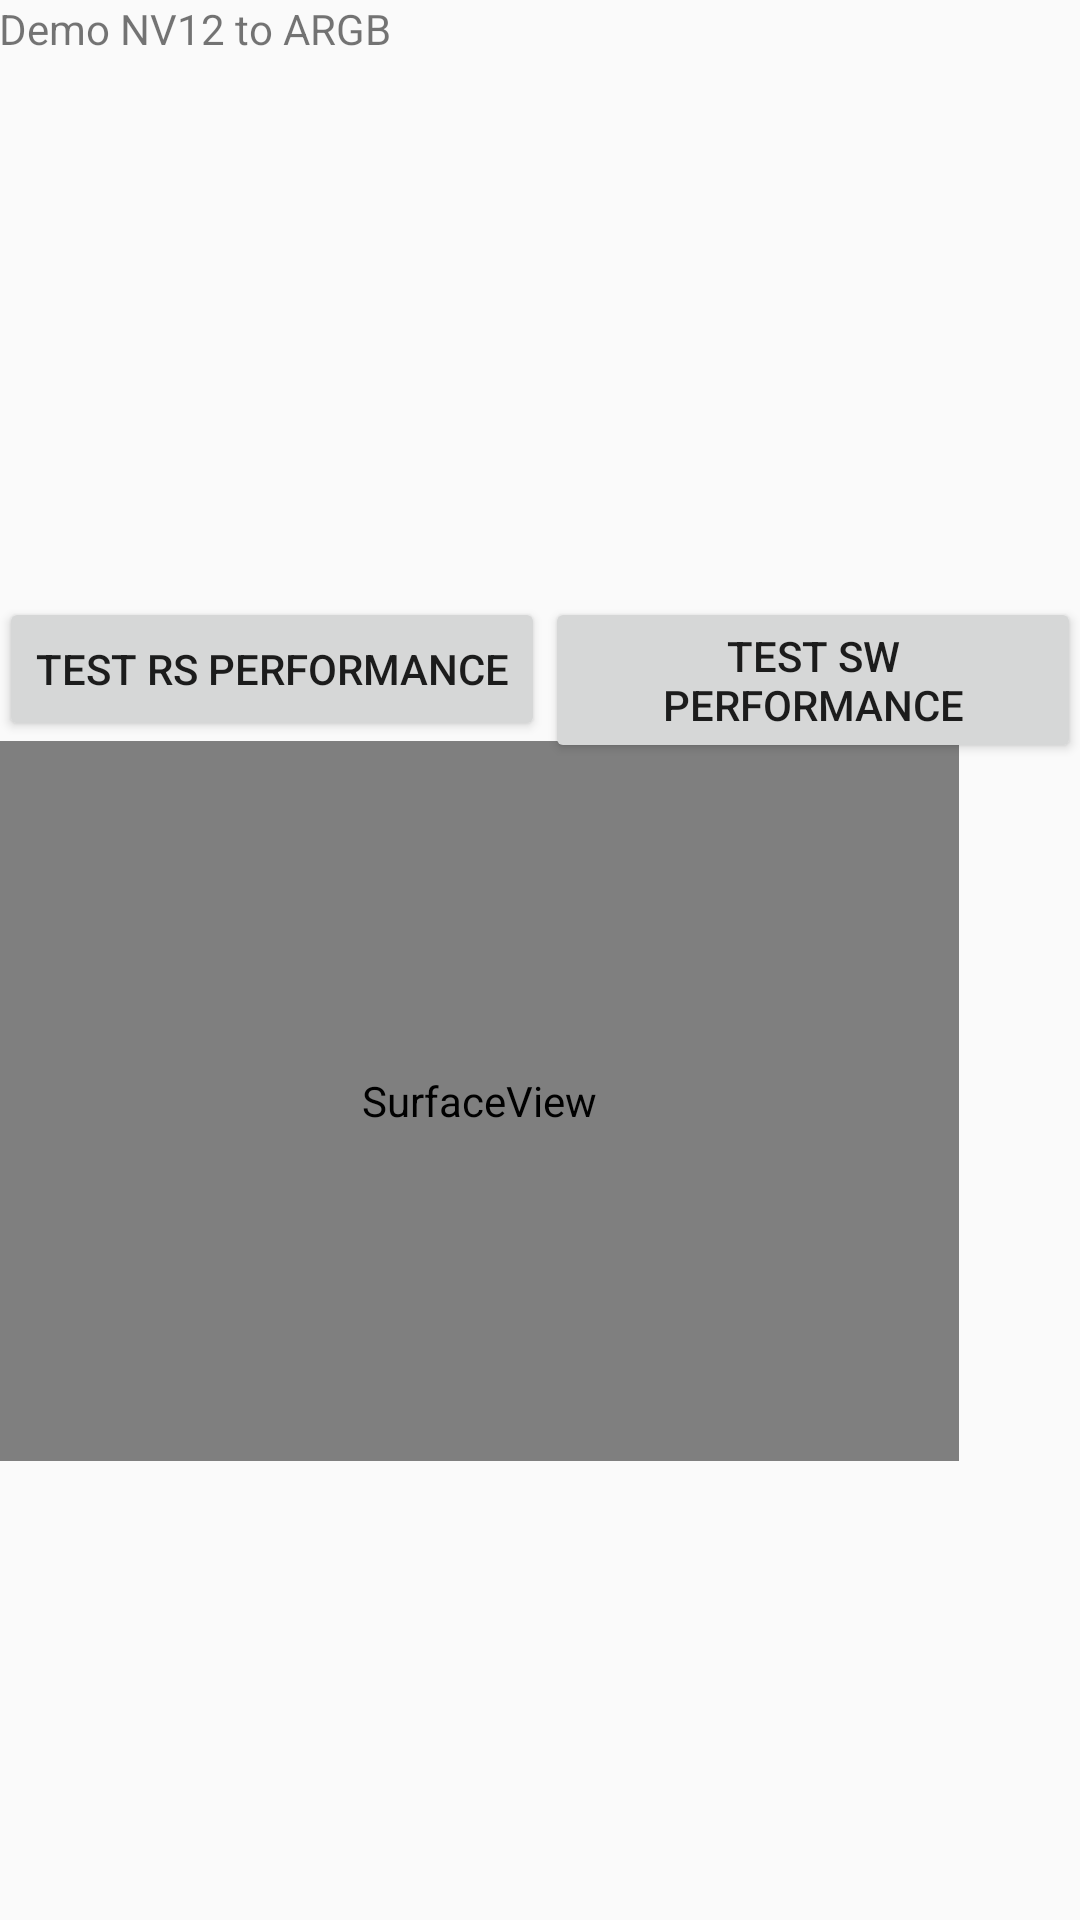

Produce the Android XML layout that renders to this screen, including the resource entries it uses.
<!-- AndroidManifest.xml: application theme AppTheme -->
<!-- res/layout/activity_demo_nv12_to_argb.xml -->
<RelativeLayout xmlns:android="http://schemas.android.com/apk/res/android"
    xmlns:tools="http://schemas.android.com/tools" android:layout_width="match_parent"
    android:layout_height="match_parent" android:paddingLeft="@dimen/activity_horizontal_margin"
    android:paddingRight="@dimen/activity_horizontal_margin"
    android:paddingTop="@dimen/activity_vertical_margin"
    android:paddingBottom="@dimen/activity_vertical_margin"
    tools:context="com.wterry.fei.renderscriptdemo.DemoNV12ToARGBActivity">


    <TextView
        android:id="@+id/text"
        android:text="@string/demoNV12ToARGB" android:layout_width="wrap_content"
        android:layout_height="wrap_content" />
   <ImageView
       android:layout_below="@+id/text"
       android:id="@+id/imageView"
       android:layout_width="320dp"
       android:layout_height="180dp" />

    <Button
        android:layout_width="wrap_content"
        android:layout_height="wrap_content"
        android:layout_below="@id/imageView"
        android:id="@+id/but_testrs"
        android:text="test RS Performance"
        />
    <Button
        android:layout_width="wrap_content"
        android:layout_height="wrap_content"
        android:layout_below="@id/imageView"
        android:layout_toRightOf="@id/but_testrs"
        android:id="@+id/but_testsoftware"
        android:text="test SW Performance"
        />
    <SurfaceView
        android:id="@+id/surface"
        android:layout_below="@id/but_testrs"
        android:layout_width="320dp"
        android:layout_height="240dp" />

</RelativeLayout>
<!-- resources referenced by this layout -->
<resources>
  <string name="demoNV12ToARGB">Demo NV12 to ARGB</string>
  <style name="AppTheme" parent="Theme.AppCompat.Light.DarkActionBar">
  
  
      
      </style>
</resources>
